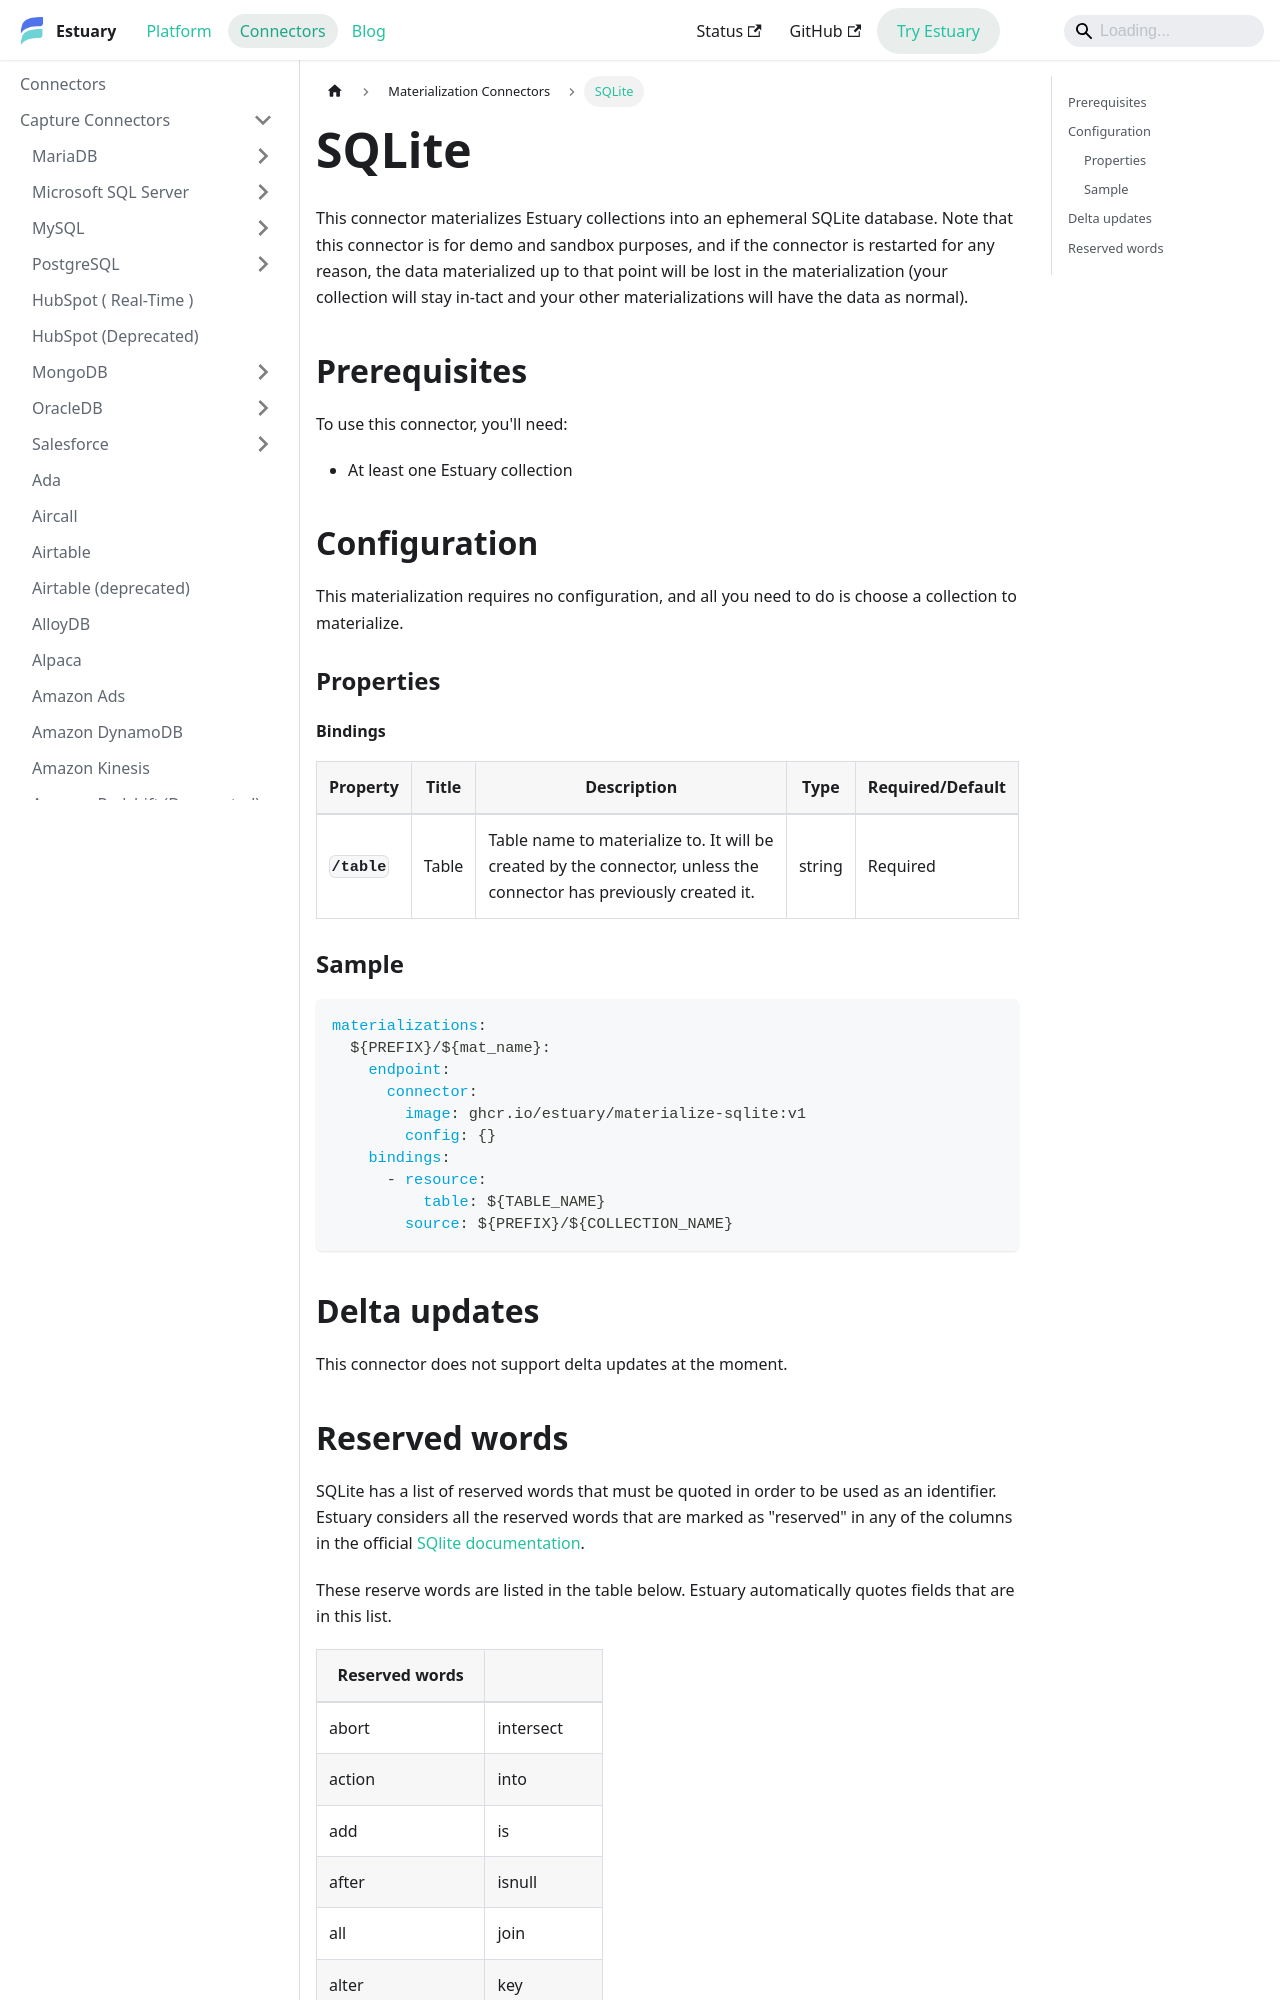

repository: estuary/flow · page: reference/Connectors/materialization-connectors/SQLite/index.html · generator: docusaurus

---
description: Use Estuary's SQLite connector to test out materializing data collections into an ephemeral demo database with no endpoint configuration required.
---

# SQLite

This connector materializes Estuary collections into an ephemeral SQLite database.
Note that this connector is for demo and sandbox purposes, and if the connector is restarted for any
reason, the data materialized up to that point will be lost in the
materialization (your collection will stay in-tact and your other
materializations will have the data as normal).

## Prerequisites

To use this connector, you'll need:

* At least one Estuary collection

## Configuration

This materialization requires no configuration, and all you need to do is choose
a collection to materialize.

### Properties

#### Bindings

| Property | Title | Description | Type | Required/Default |
|---|---|---|---|---|
| **`/table`** | Table | Table name to materialize to. It will be created by the connector, unless the connector has previously created it. | string | Required |

### Sample

```yaml
materializations:
  ${PREFIX}/${mat_name}:
    endpoint:
      connector:
        image: ghcr.io/estuary/materialize-sqlite:v1
        config: {}
    bindings:
      - resource:
          table: ${TABLE_NAME}
        source: ${PREFIX}/${COLLECTION_NAME}
```

## Delta updates

This connector does not support delta updates at the moment.
